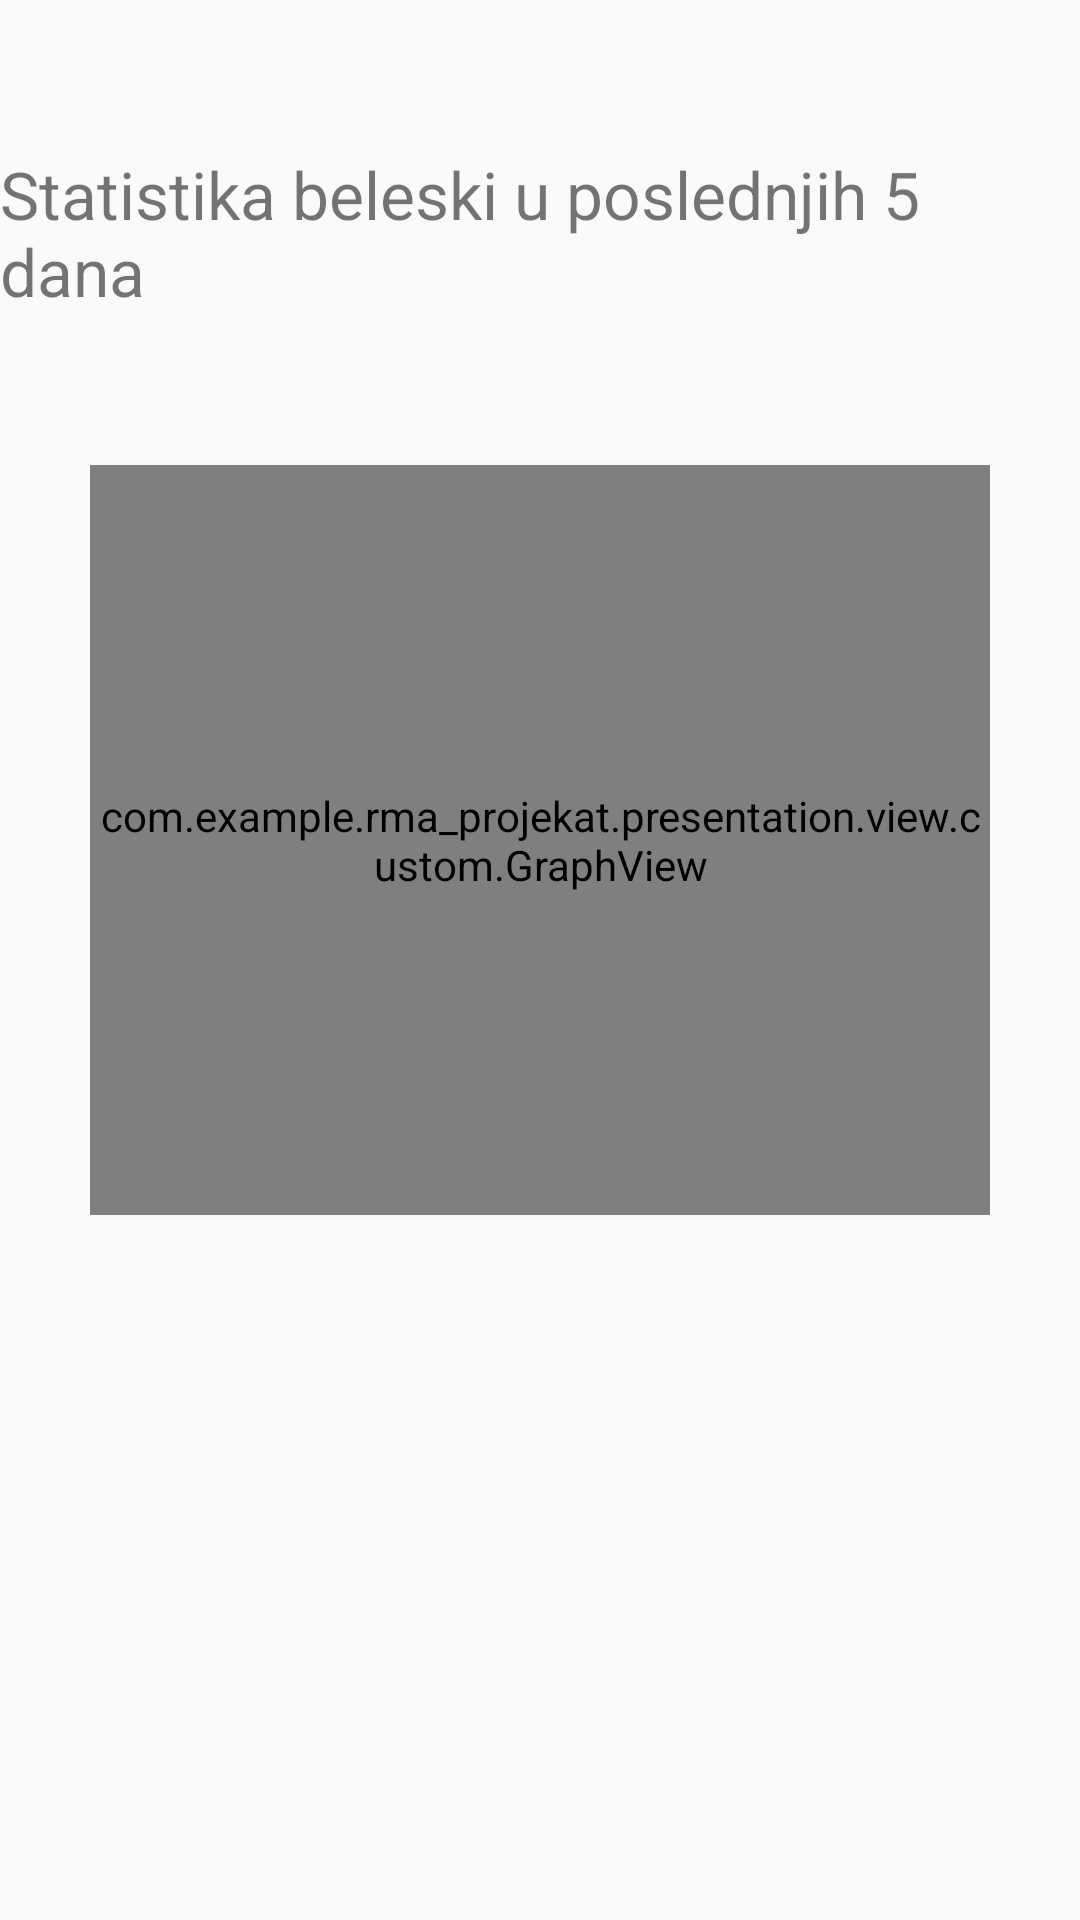

The Android layout XML behind this screen, and the referenced resources:
<!-- AndroidManifest.xml: application theme AppTheme -->
<!-- res/layout/activity_statistics.xml -->
<?xml version="1.0" encoding="utf-8"?>
<androidx.constraintlayout.widget.ConstraintLayout xmlns:android="http://schemas.android.com/apk/res/android"
    android:layout_width="match_parent"
    android:layout_height="match_parent"
    xmlns:app="http://schemas.android.com/apk/res-auto">

    <TextView
        android:id="@+id/statTitleTv"
        android:layout_width="wrap_content"
        android:layout_height="wrap_content"
        app:layout_constraintLeft_toLeftOf="parent"
        app:layout_constraintRight_toRightOf="parent"
        app:layout_constraintTop_toTopOf="parent"
        android:text="@string/statistics_title"
        android:textSize="22sp"
        android:layout_marginTop="50dp"
        android:layout_marginLeft="75dp"
        android:layout_marginRight="75dp"
        android:lines="2"/>

    <com.example.rma_projekat.presentation.view.custom.GraphView
        android:layout_width="300dp"
        android:layout_height="250dp"
        app:layout_constraintLeft_toLeftOf="parent"
        app:layout_constraintRight_toRightOf="parent"
        app:layout_constraintTop_toBottomOf="@id/statTitleTv"
        android:layout_marginTop="50dp"/>

</androidx.constraintlayout.widget.ConstraintLayout>
<!-- resources referenced by this layout -->
<resources>
  <string name="statistics_title">Statistika beleski u poslednjih 5 dana</string>
  <style name="AppTheme" parent="Theme.AppCompat.Light.DarkActionBar">
          
          <item name="colorPrimary">@color/colorPrimary</item>
          <item name="colorPrimaryDark">@color/colorPrimaryDark</item>
          <item name="colorAccent">@color/colorAccent</item>
      </style>
  <color name="colorPrimary">#6200EE</color>
  <color name="colorPrimaryDark">#3700B3</color>
  <color name="colorAccent">#03DAC5</color>
</resources>
